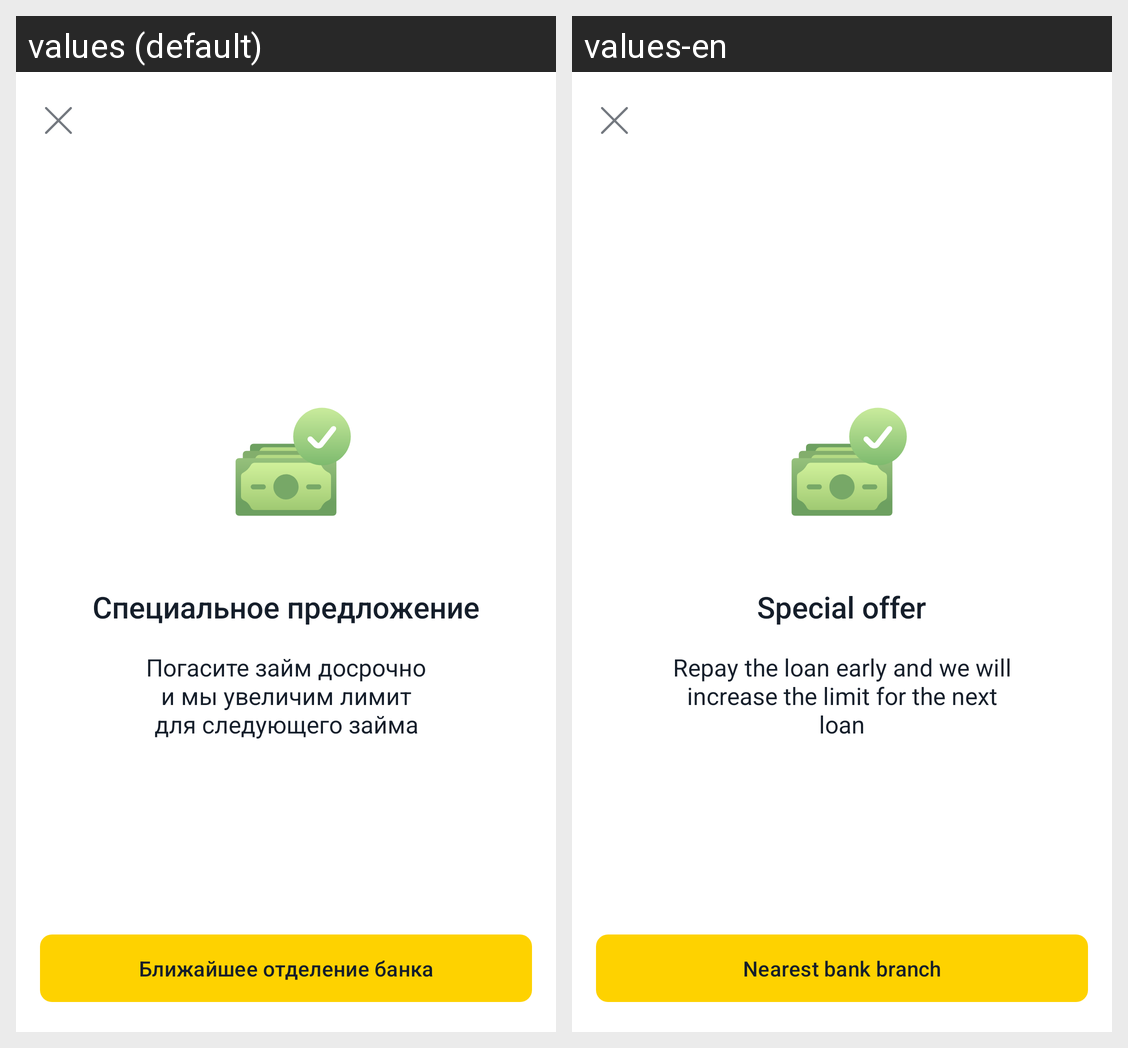

Translations of the strings shown on this Android screen, per locale in the grid:
Android screen res/layout/fragment_special_offer.xml rendered under 2 locales, left to right: values (default), values-en. Device: Nexus 5 (rendered at 1080×1920; each locale shown at half size, 540×960, under a caption strip naming it); theme Theme.FinalProject.
Strings drawn on this screen, with the default value and each locale's value (text and hints the layout hard-codes, and strings that could not be matched under every locale, appear in the picture but are not listed):

special_offer
  values: Специальное предложение
  values-en: Special offer

special_offer_describe
  values: Погасите займ досрочно и мы увеличим лимит для следующего займа
  values-en: Repay the loan early and we will increase the limit for the next loan

nearest_bank_branch
  values: Ближайшее отделение банка
  values-en: Nearest bank branch
